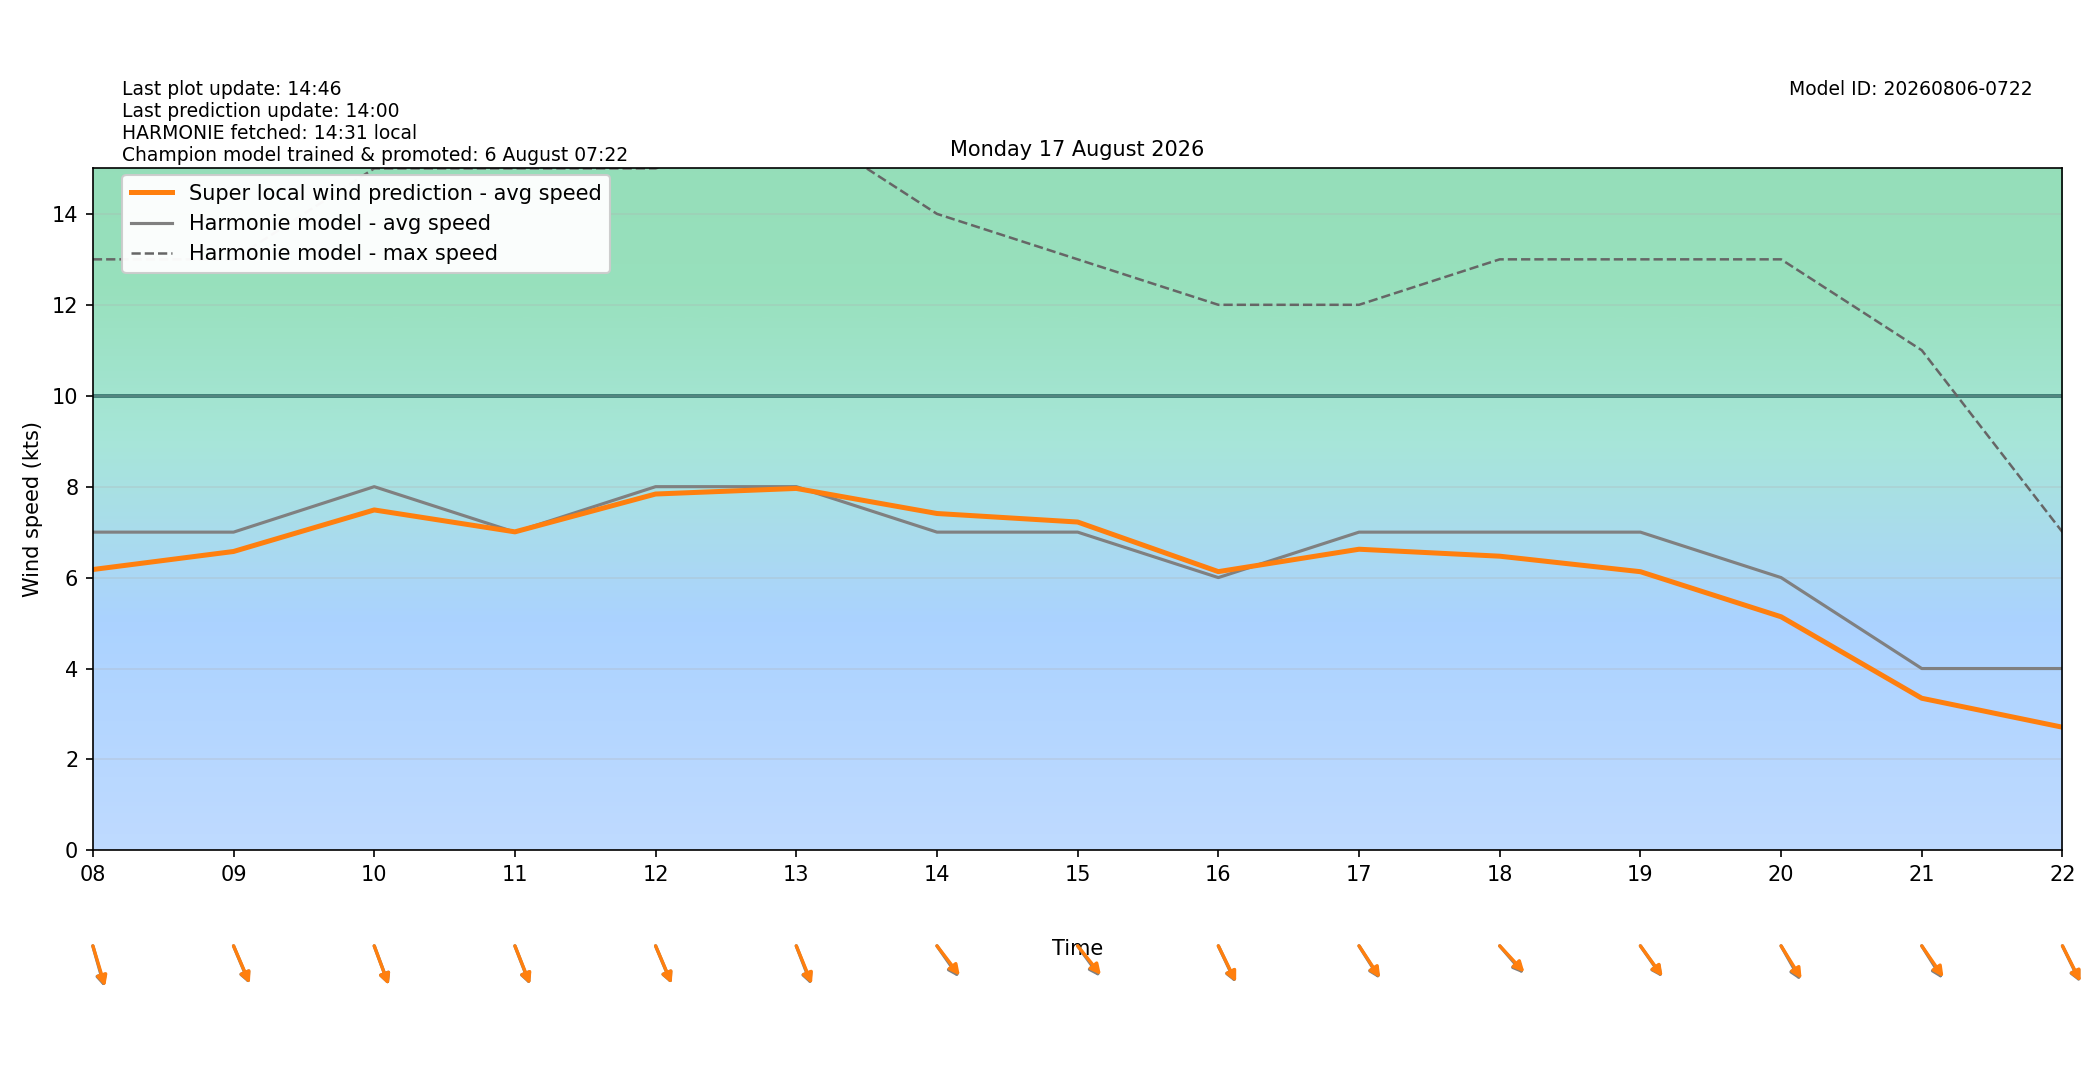

The data file committed next to this chart (first rows):
target_time_utc, target_time_local, hour_utc, hour_local, forecast_wind_speed, forecast_wind_min, forecast_wind_max, lstm_pred_wind_speed, delta_speed_lstm_minus_forecast, forecast_wind_dir_deg, lstm_pred_wind_dir_deg, delta_dir_lstm_minus_forecast
2026-08-16T22:00:00Z, 2026-08-17T00:00:00+0200, 22, 00, 3.0, 3.0, 6.0, 1.815, -1.185, 348.0, 352.2, 4.19
2026-08-16T23:00:00Z, 2026-08-17T01:00:00+0200, 23, 01, 1.0, 1.0, 4.0, 0.6557, -0.3443, 347.0, 349.1, 2.133
2026-08-17T00:00:00Z, 2026-08-17T02:00:00+0200, 00, 02, 2.0, 2.0, 4.0, 2.084, 0.08378, 196.0, 197.8, 1.785
2026-08-17T01:00:00Z, 2026-08-17T03:00:00+0200, 01, 03, 3.0, 3.0, 4.0, 2.671, -0.3287, 190.0, 191.1, 1.081
2026-08-17T02:00:00Z, 2026-08-17T04:00:00+0200, 02, 04, 3.0, 3.0, 5.0, 3.133, 0.1327, 216.0, 217.4, 1.366
2026-08-17T03:00:00Z, 2026-08-17T05:00:00+0200, 03, 05, 5.0, 5.0, 10.0, 4.461, -0.5388, 292.0, 295.1, 3.064
2026-08-17T04:00:00Z, 2026-08-17T06:00:00+0200, 04, 06, 9.0, 9.0, 17.0, 7.392, -1.608, 335.0, 336.9, 1.877
2026-08-17T05:00:00Z, 2026-08-17T07:00:00+0200, 05, 07, 5.0, 5.0, 15.0, 5.142, 0.1421, 310.0, 308.9, -1.053
2026-08-17T06:00:00Z, 2026-08-17T08:00:00+0200, 06, 08, 7.0, 7.0, 13.0, 6.178, -0.8224, 338.0, 336.5, -1.46
2026-08-17T07:00:00Z, 2026-08-17T09:00:00+0200, 07, 09, 7.0, 7.0, 13.0, 6.574, -0.4255, 329.0, 328.3, -0.7234
2026-08-17T08:00:00Z, 2026-08-17T10:00:00+0200, 08, 10, 8.0, 8.0, 15.0, 7.488, -0.5119, 332.0, 332.1, 0.06924
2026-08-17T09:00:00Z, 2026-08-17T11:00:00+0200, 09, 11, 7.0, 7.0, 15.0, 7.006, 0.006075, 331.0, 330.3, -0.6611
2026-08-17T10:00:00Z, 2026-08-17T12:00:00+0200, 10, 12, 8.0, 8.0, 15.0, 7.838, -0.1617, 329.0, 328.6, -0.4346
2026-08-17T11:00:00Z, 2026-08-17T13:00:00+0200, 11, 13, 8.0, 8.0, 16.0, 7.961, -0.03902, 331.0, 329.6, -1.376
2026-08-17T12:00:00Z, 2026-08-17T14:00:00+0200, 12, 14, 7.0, 7.0, 14.0, 7.41, 0.4098, 315.0, 312.3, -2.688
2026-08-17T13:00:00Z, 2026-08-17T15:00:00+0200, 13, 15, 7.0, 7.0, 13.0, 7.222, 0.2223, 314.0, 311.2, -2.846
2026-08-17T14:00:00Z, 2026-08-17T16:00:00+0200, 14, 16, 6.0, 6.0, 12.0, 6.131, 0.1313, 326.0, 324.9, -1.071
2026-08-17T15:00:00Z, 2026-08-17T17:00:00+0200, 15, 17, 7.0, 7.0, 12.0, 6.624, -0.3761, 318.0, 316.6, -1.408
2026-08-17T16:00:00Z, 2026-08-17T18:00:00+0200, 16, 18, 7.0, 7.0, 13.0, 6.471, -0.5292, 309.0, 306.8, -2.18
2026-08-17T17:00:00Z, 2026-08-17T19:00:00+0200, 17, 19, 7.0, 7.0, 13.0, 6.13, -0.8701, 315.0, 313.9, -1.063
2026-08-17T18:00:00Z, 2026-08-17T20:00:00+0200, 18, 20, 6.0, 6.0, 13.0, 5.138, -0.8617, 321.0, 318.4, -2.551
2026-08-17T19:00:00Z, 2026-08-17T21:00:00+0200, 19, 21, 4.0, 4.0, 11.0, 3.346, -0.6539, 318.0, 315.3, -2.726
2026-08-17T20:00:00Z, 2026-08-17T22:00:00+0200, 20, 22, 4.0, 4.0, 7.0, 2.709, -1.291, 325.0, 324, -0.9675
2026-08-17T21:00:00Z, 2026-08-17T23:00:00+0200, 21, 23, 3.0, 3.0, 5.0, 1.856, -1.144, 312.0, 309.4, -2.574
